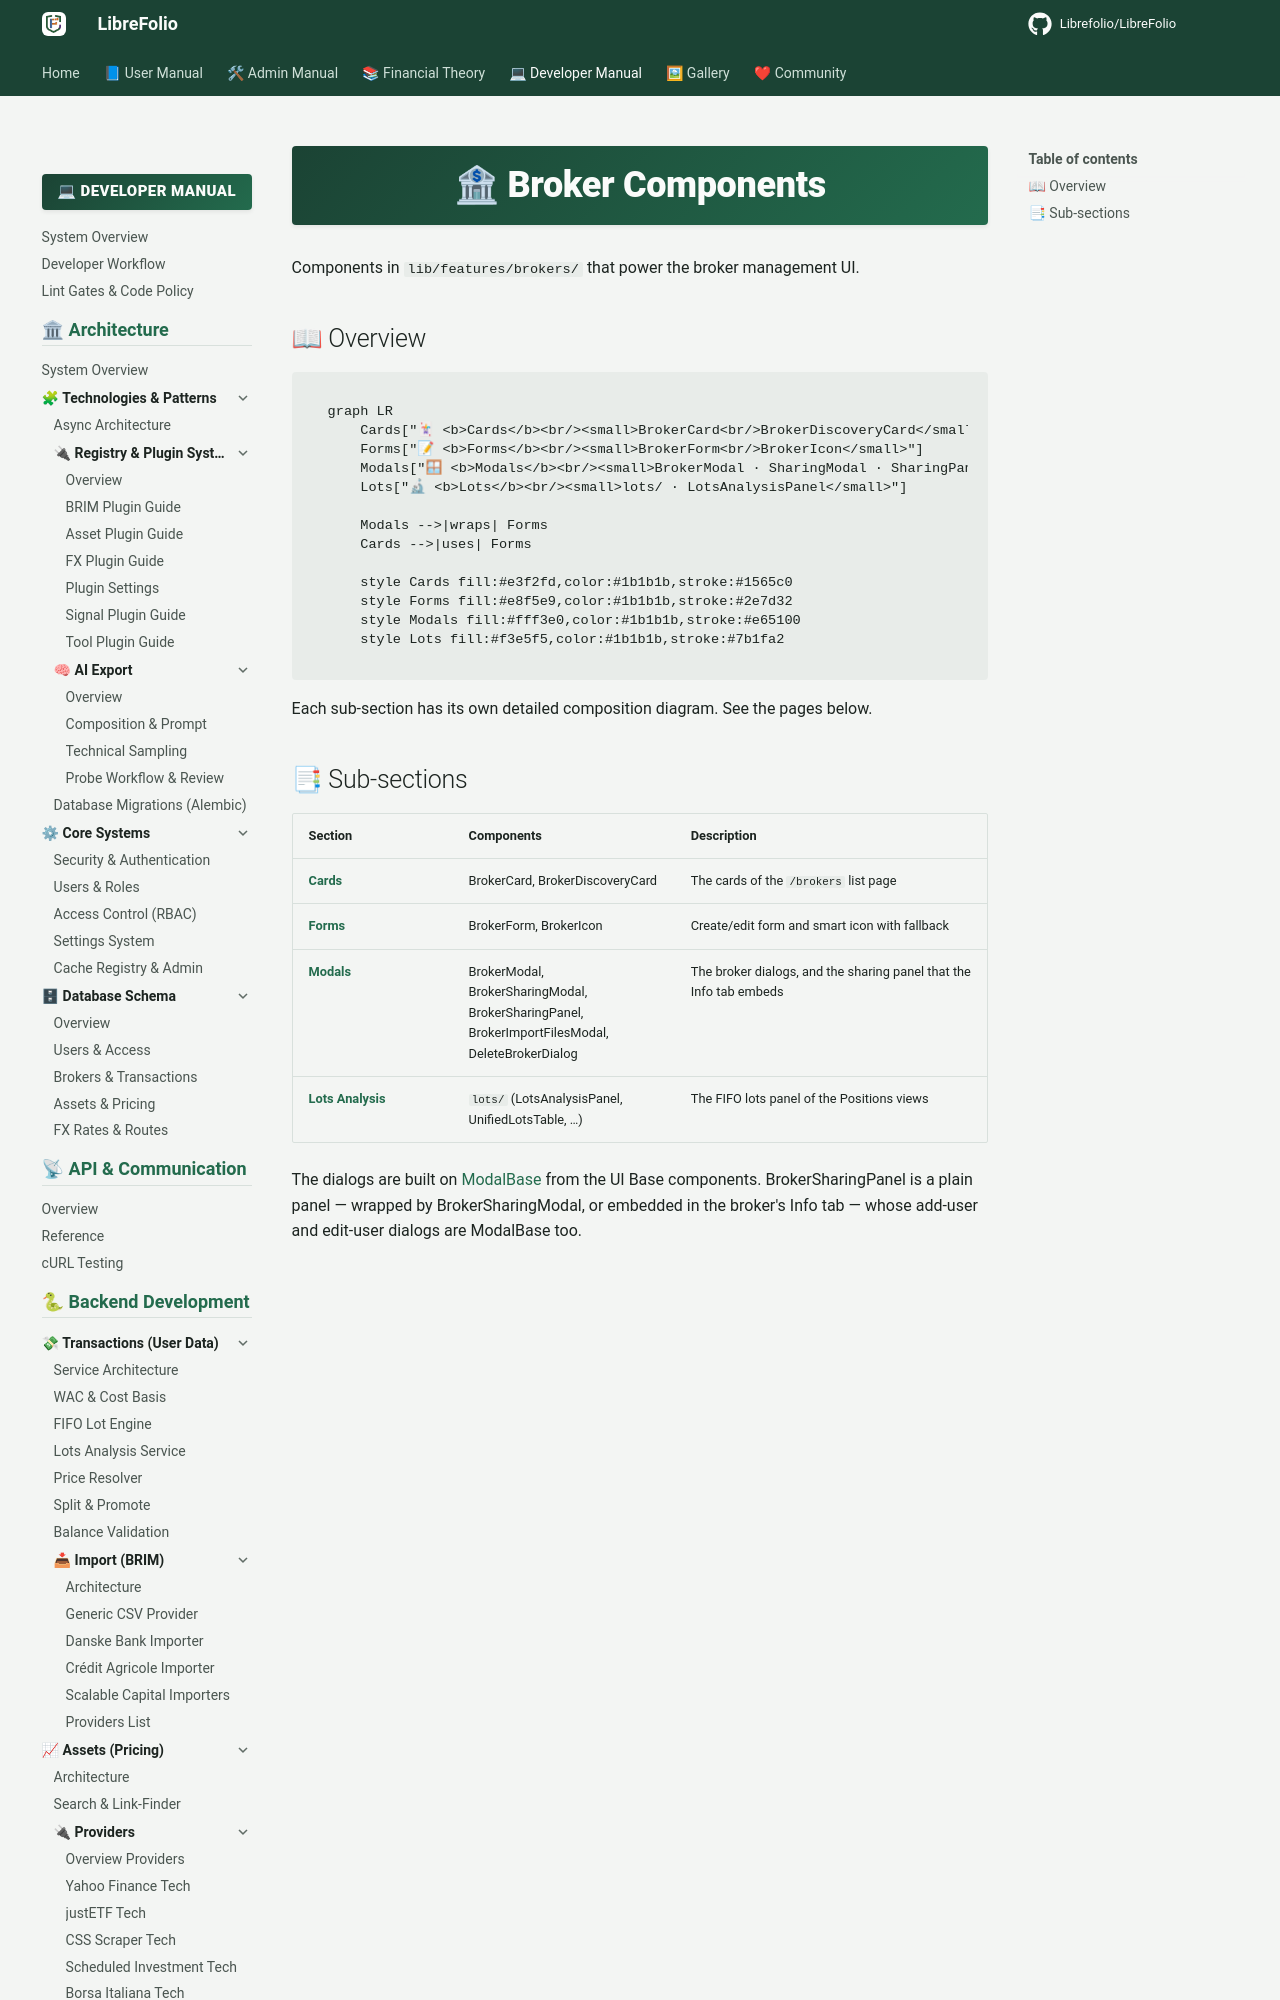

repository: Librefolio/LibreFolio · page: developer/frontend/components/features/brokers/index.html · generator: mkdocs

# 🏦 Broker Components

Components in `lib/features/brokers/` that power the broker management UI.

## 📖 Overview

```mermaid
graph LR
    Cards["🃏 <b>Cards</b><br/><small>BrokerCard<br/>BrokerDiscoveryCard</small>"]
    Forms["📝 <b>Forms</b><br/><small>BrokerForm<br/>BrokerIcon</small>"]
    Modals["🪟 <b>Modals</b><br/><small>BrokerModal · SharingModal · SharingPanel<br/>ImportFiles · Delete</small>"]
    Lots["🔬 <b>Lots</b><br/><small>lots/ · LotsAnalysisPanel</small>"]

    Modals -->|wraps| Forms
    Cards -->|uses| Forms

    style Cards fill:#e3f2fd,color:#1b1b1b,stroke:#1565c0
    style Forms fill:#e8f5e9,color:#1b1b1b,stroke:#2e7d32
    style Modals fill:#fff3e0,color:#1b1b1b,stroke:#e65100
    style Lots fill:#f3e5f5,color:#1b1b1b,stroke:#7b1fa2
```
